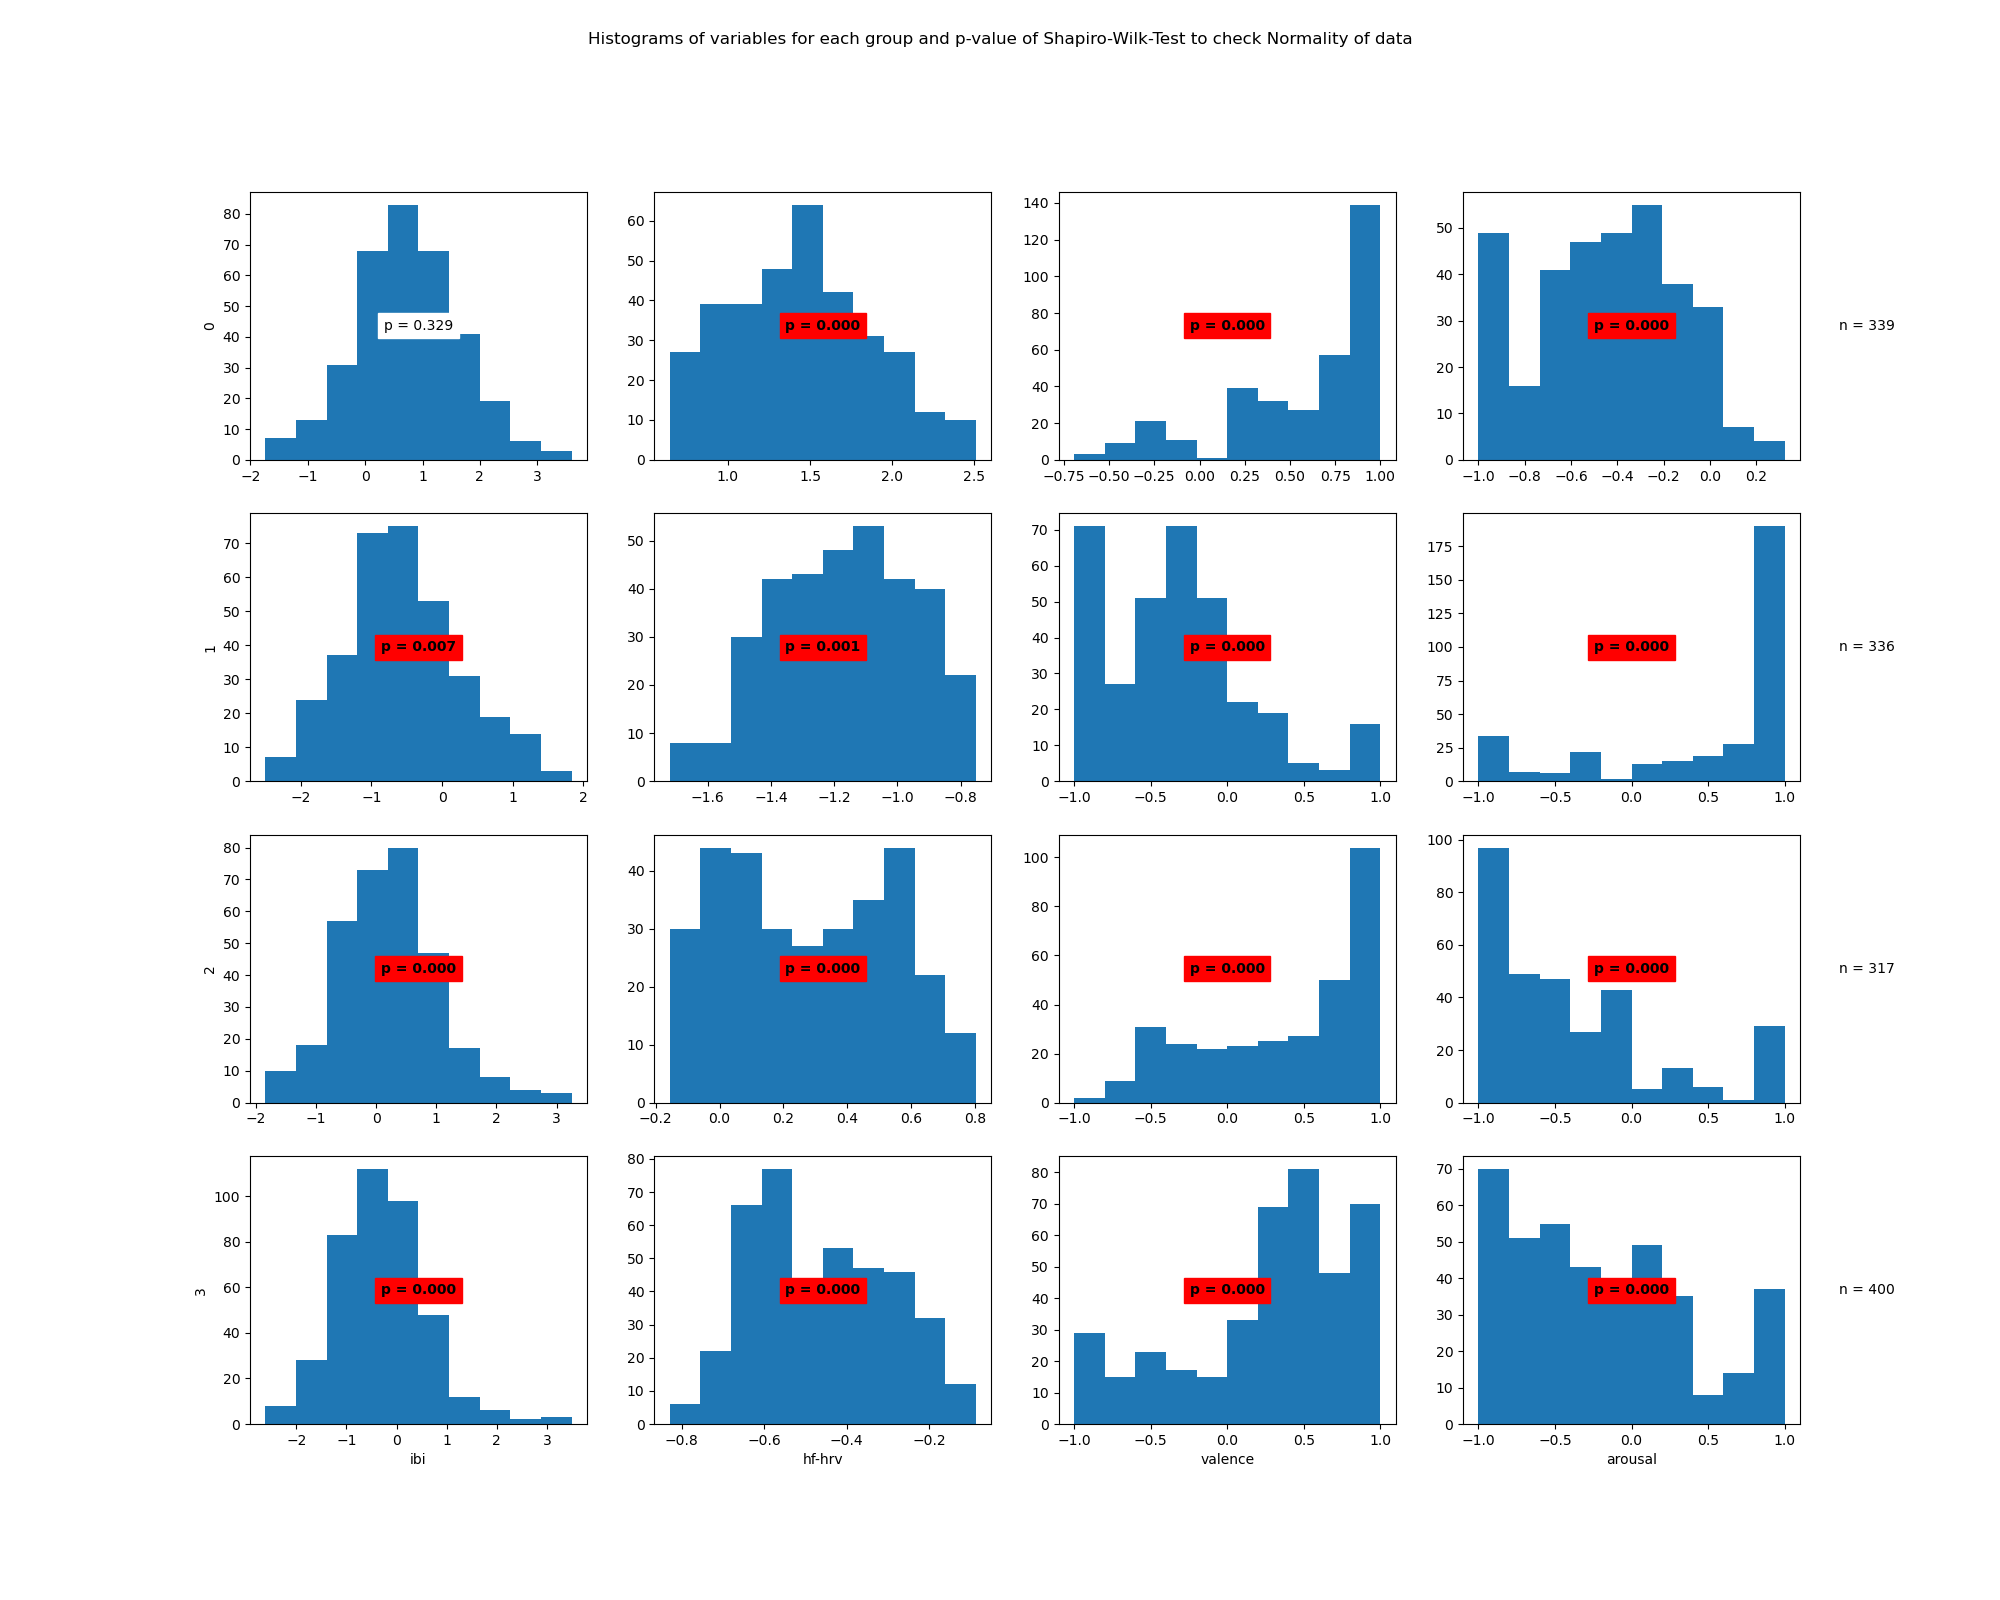

The file beside this chart, header and first rows:
State	Variable	Statistic	Samples	p-value	Significance
0	ibi	0.99	339	0.329	False
0	hf-hrv	0.98	339	0.0	True
0	valence	0.84	339	0.0	True
0	arousal	0.96	339	0.0	True
1	ibi	0.99	336	0.007	True
1	hf-hrv	0.98	336	0.001	True
1	valence	0.94	336	0.0	True
1	arousal	0.72	336	0.0	True
2	ibi	0.98	317	0.0	True
2	hf-hrv	0.95	317	0.0	True
2	valence	0.88	317	0.0	True
2	arousal	0.85	317	0.0	True
3	ibi	0.97	400	0.0	True
3	hf-hrv	0.97	400	0.0	True
3	valence	0.92	400	0.0	True
3	arousal	0.94	400	0.0	True
